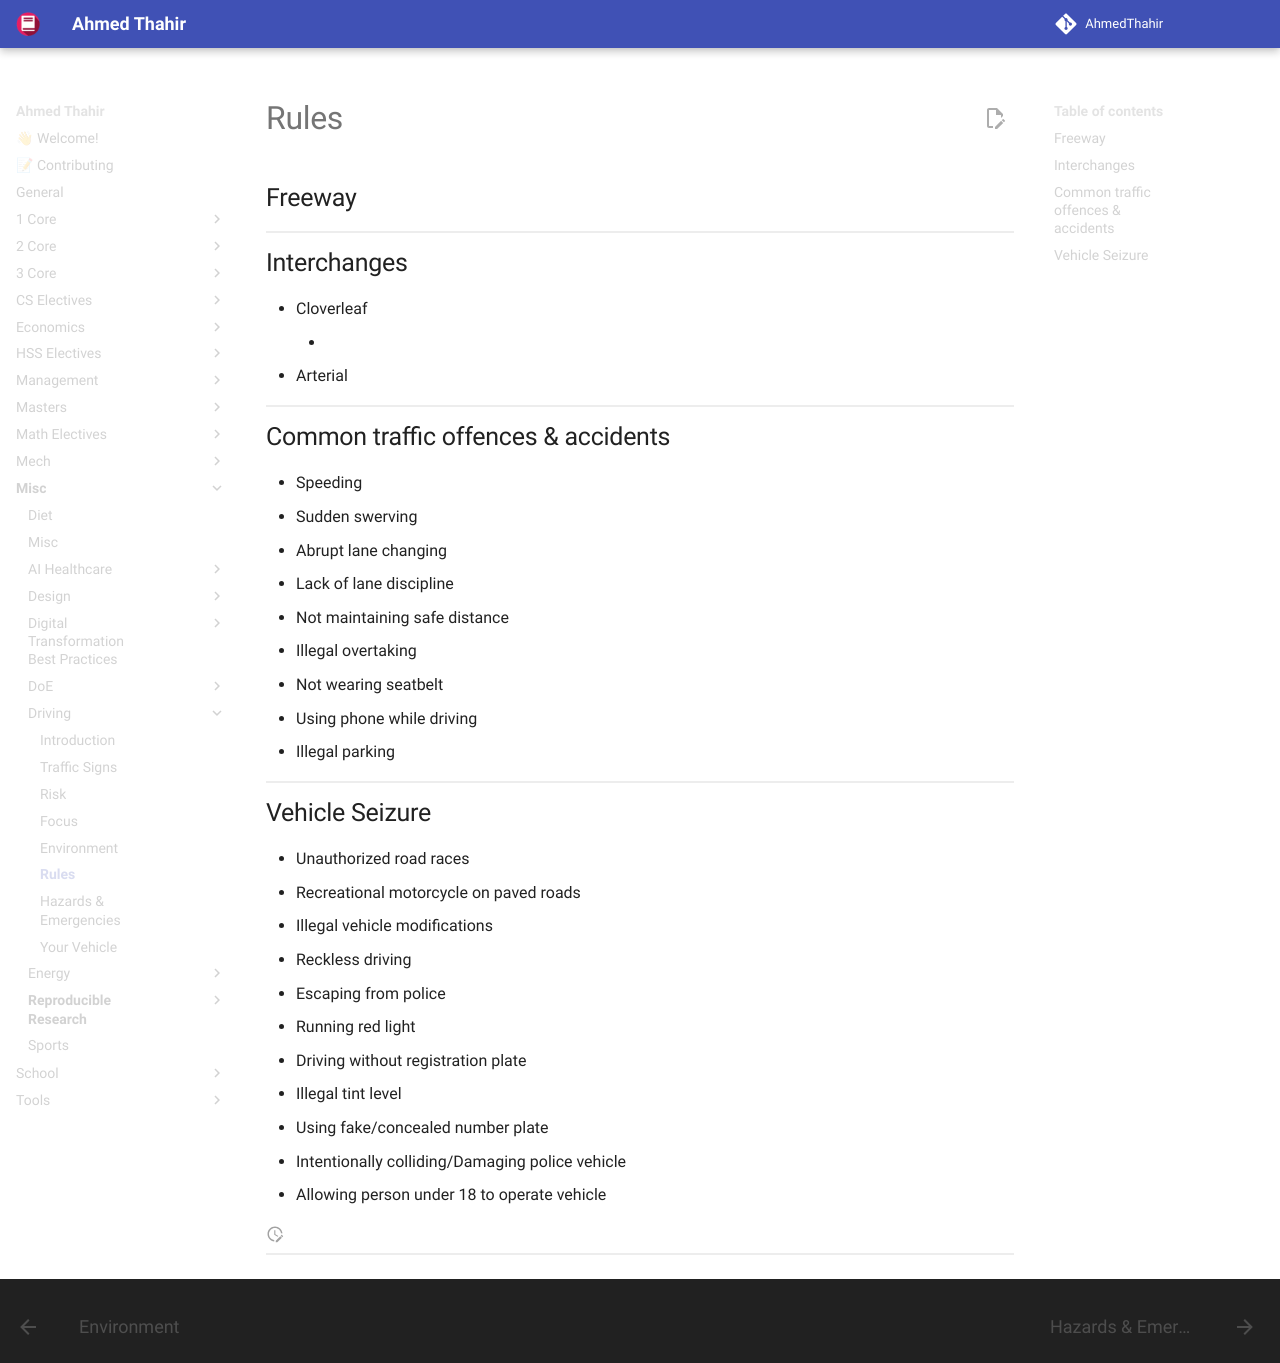

repository: AhmedThahir/AhmedThahir.github.io · page: Misc/Driving/06_Rules/index.html · generator: mkdocs

# Rules
## Freeway

## Interchanges
- Cloverleaf
	- ![](assets/cloverleaf_interchange.png){ loading=lazy }
- Arterial
## Common traffic offences & accidents
- Speeding
- Sudden swerving
- Abrupt lane changing
- Lack of lane discipline
- Not maintaining safe distance
- Illegal overtaking
- Not wearing seatbelt
- Using phone while driving
- Illegal parking

## Vehicle Seizure
- Unauthorized road races
- Recreational motorcycle on paved roads
- Illegal vehicle modifications
- Reckless driving
- Escaping from police
- Running red light
- Driving without registration plate
- Illegal tint level
- Using fake/concealed number plate
- Intentionally colliding/Damaging police vehicle
- Allowing person under 18 to operate vehicle
